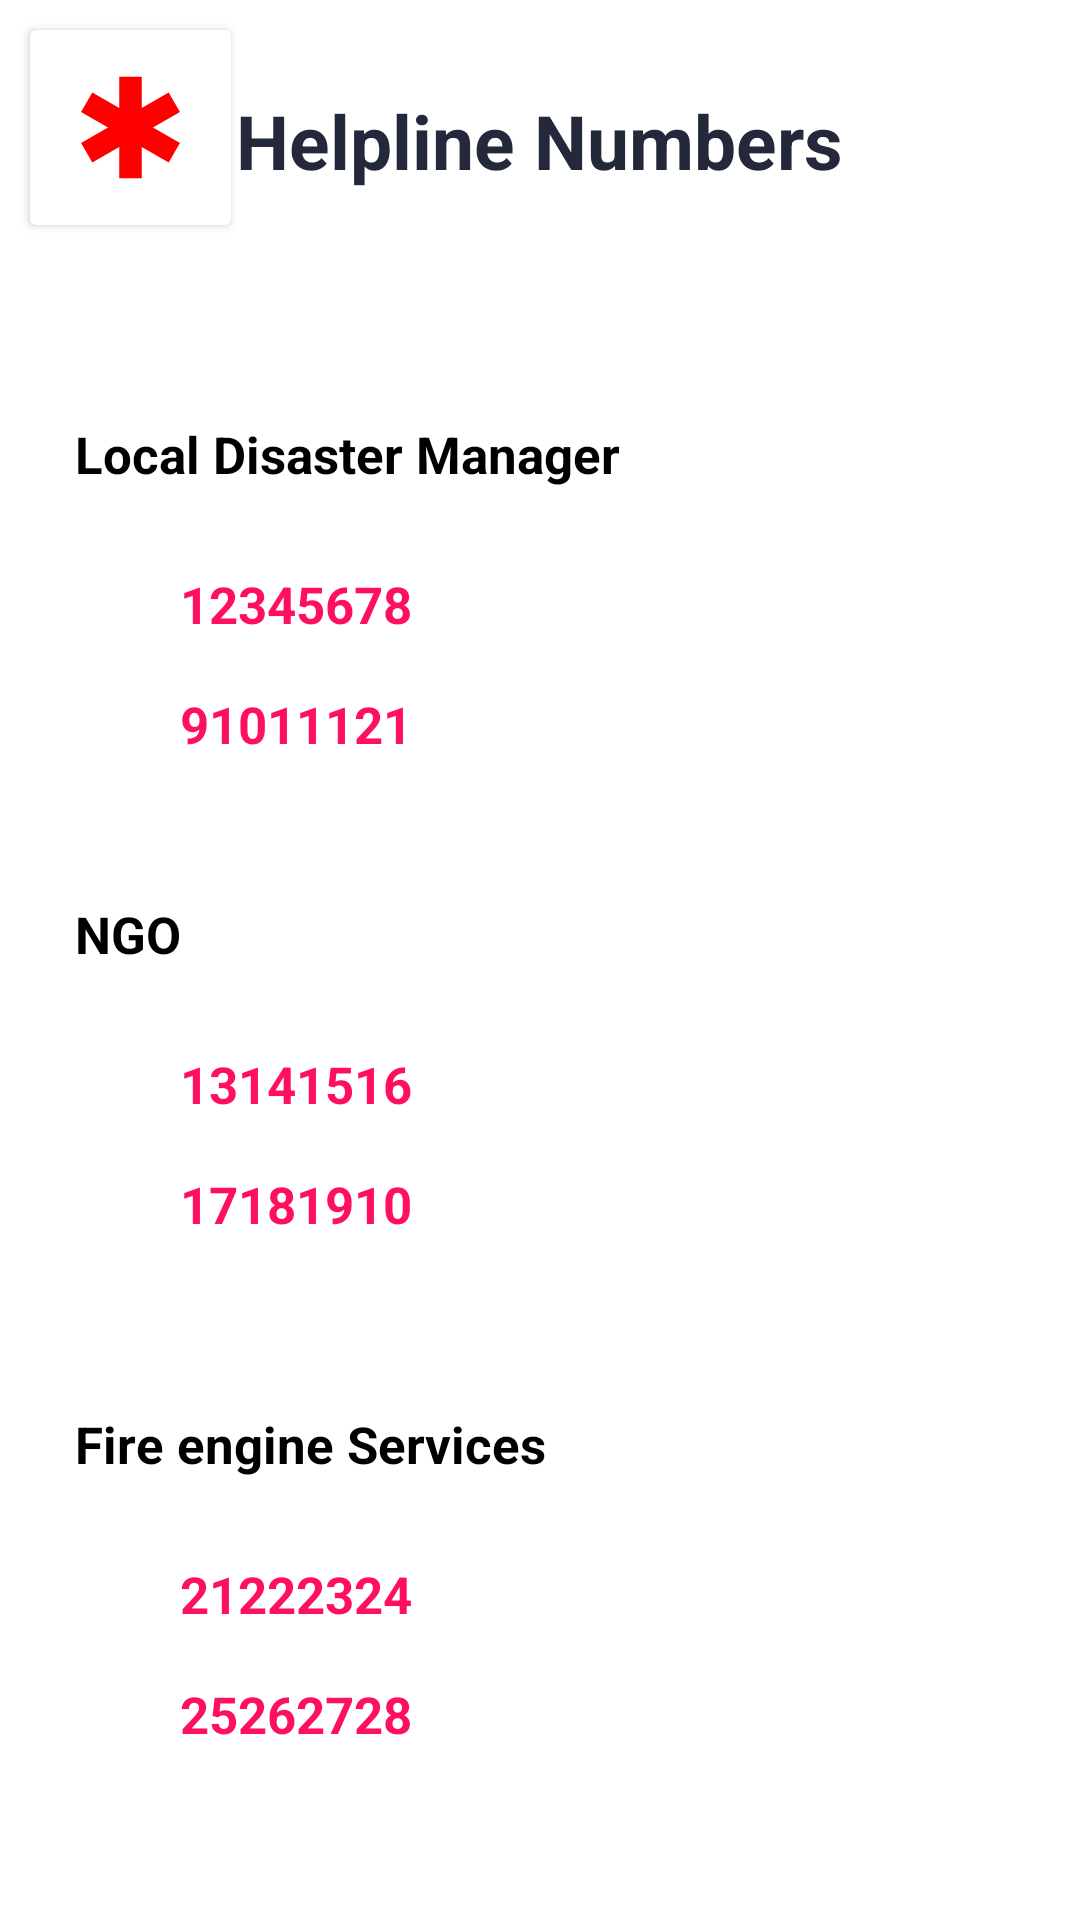

Reconstruct the res/layout file that produces this screen, plus the resources it refers to.
<!-- AndroidManifest.xml: application theme Theme.PervasiveDisasterManager3 -->
<!-- res/layout/activity_helpline_numbers.xml -->
<?xml version="1.0" encoding="utf-8"?>
<RelativeLayout xmlns:android="http://schemas.android.com/apk/res/android"
    xmlns:app="http://schemas.android.com/apk/res-auto"
    xmlns:tools="http://schemas.android.com/tools"
    android:layout_width="match_parent"
    android:layout_height="match_parent"
    tools:context=".helpline_numbers">

    <androidx.cardview.widget.CardView

        android:id="@+id/Add_card"
        android:layout_width="67dp"
        android:layout_height="65dp"
        android:layout_marginStart="10dp"
        android:layout_marginLeft="10dp"
        android:layout_marginTop="10dp"
        android:layout_marginEnd="10dp"
        android:layout_marginRight="10dp"
        android:layout_marginBottom="10dp"
        android:clickable="true"
        android:focusable="true"
        android:foreground="?android:attr/selectableItemBackground"
        tools:ignore="SpeakableTextPresentCheck">


        <ImageView
            android:layout_width="match_parent"
            android:layout_height="match_parent"
            android:padding="10dp"
            app:srcCompat="@drawable/ic_emergency"
            tools:ignore="VectorDrawableCompat" />

    </androidx.cardview.widget.CardView>

    <TextView
        android:id="@+id/textView"
        android:layout_width="wrap_content"
        android:layout_height="wrap_content"
        android:text="Helpline Numbers"
        android:gravity="center"
        android:layout_alignParentTop="true"
        android:layout_centerInParent="true"
        android:layout_centerHorizontal="true"
        android:layout_marginTop="30sp"
        android:textStyle="bold"
        android:textSize="25dp"
        android:textColor="@color/dark_blue"
        />
    <TextView
        android:layout_width="wrap_content"
        android:layout_height="wrap_content"
        android:text="Local Disaster Manager"
        android:layout_marginLeft="25sp"
        android:layout_alignParentTop="true"
        android:layout_marginTop="140sp"
        android:textColor="@color/black"
        android:textStyle="bold"
        android:textSize="17dp"/>

    <TextView
        android:layout_width="wrap_content"
        android:layout_height="wrap_content"
        android:text="12345678"
        android:layout_marginLeft="60dp"
        android:layout_alignParentTop="true"
        android:layout_marginTop="190sp"
        android:textColor="@color/dark_pink"
        android:textStyle="bold"
        android:textSize="17dp"/>

    <TextView
        android:layout_width="wrap_content"
        android:layout_height="wrap_content"
        android:text="91011121"
        android:layout_marginLeft="60dp"
        android:layout_alignParentTop="true"
        android:layout_marginTop="230sp"
        android:textColor="@color/dark_pink"
        android:textStyle="bold"
        android:textSize="17dp"/>

    
    <TextView
        android:layout_width="wrap_content"
        android:layout_height="wrap_content"
        android:text="NGO"
        android:layout_marginLeft="25sp"
        android:layout_alignParentTop="true"
        android:layout_marginTop="300sp"
        android:textColor="@color/black"
        android:textStyle="bold"
        android:textSize="17dp"/>

    <TextView
        android:layout_width="wrap_content"
        android:layout_height="wrap_content"
        android:text="13141516"
        android:layout_marginLeft="60dp"
        android:layout_alignParentTop="true"
        android:layout_marginTop="350sp"
        android:textColor="@color/dark_pink"
        android:textStyle="bold"
        android:textSize="17dp"/>

    <TextView
        android:layout_width="wrap_content"
        android:layout_height="wrap_content"
        android:text="17181910"
        android:layout_marginLeft="60dp"
        android:layout_alignParentTop="true"
        android:layout_marginTop="390sp"
        android:textColor="@color/dark_pink"
        android:textStyle="bold"
        android:textSize="17dp"/>

    
    <TextView
        android:layout_width="wrap_content"
        android:layout_height="wrap_content"
        android:text="Fire engine Services"
        android:layout_marginLeft="25sp"
        android:layout_alignParentTop="true"
        android:layout_marginTop="470sp"
        android:textColor="@color/black"
        android:textStyle="bold"
        android:textSize="17dp"/>

    <TextView
        android:layout_width="wrap_content"
        android:layout_height="wrap_content"
        android:text="21222324"
        android:layout_marginLeft="60dp"
        android:layout_alignParentTop="true"
        android:layout_marginTop="520sp"
        android:textColor="@color/dark_pink"
        android:textStyle="bold"
        android:textSize="17dp"/>

    <TextView
        android:layout_width="wrap_content"
        android:layout_height="wrap_content"
        android:text="25262728"
        android:layout_marginLeft="60dp"
        android:layout_alignParentTop="true"
        android:layout_marginTop="560sp"
        android:textColor="@color/dark_pink"
        android:textStyle="bold"
        android:textSize="17dp"/>

</RelativeLayout>
<!-- resources referenced by this layout -->
<resources>
  <color name="black">#000000</color>
  <color name="dark_blue">#23283a</color>
  <color name="dark_pink">#fe105d</color>
  <!-- drawable ic_emergency (drawable) -->
  <vector android:height="24dp" android:tint="#FF0000"
      android:viewportHeight="24" android:viewportWidth="24"
      android:width="24dp" xmlns:android="http://schemas.android.com/apk/res/android">
      <path android:fillColor="@android:color/white" android:pathData="M20.79,9.23l-2,-3.46l-4.79,2.77l0,-5.54l-4,0l0,5.54l-4.79,-2.77l-2,3.46l4.79,2.77l-4.79,2.77l2,3.46l4.79,-2.77l0,5.54l4,0l0,-5.54l4.79,2.77l2,-3.46l-4.79,-2.77z"/>
  </vector>
  <style name="Theme.PervasiveDisasterManager3" parent="Theme.MaterialComponents.DayNight.DarkActionBar">
          
          <item name="colorPrimary">@color/purple_500</item>
          <item name="colorPrimaryVariant">@color/purple_700</item>
          <item name="colorOnPrimary">@color/white</item>
          
          <item name="colorSecondary">@color/teal_200</item>
          <item name="colorSecondaryVariant">@color/teal_700</item>
          <item name="colorOnSecondary">@color/black</item>
          
          <item name="android:statusBarColor">?attr/colorPrimaryVariant</item>
          
      </style>
  <color name="purple_500">#7600bc</color>
  <color name="purple_700">#FF3700B3</color>
  <color name="white">#ffffff</color>
  <color name="teal_200">#FF03DAC5</color>
  <color name="teal_700">#FF018786</color>
</resources>
